8-way image classification set "Dataset_correctly_classified_E" from GitHub (madebynanditaaa/bacnet-flask); label vocabulary: Clostridium perfringens, Enterococcus faecalis, Enterococcus faecium, Escherichia coli, Listeria monocytogenes, Proteus, Pseudomonas aeruginosa, Staphylococcus aureus.

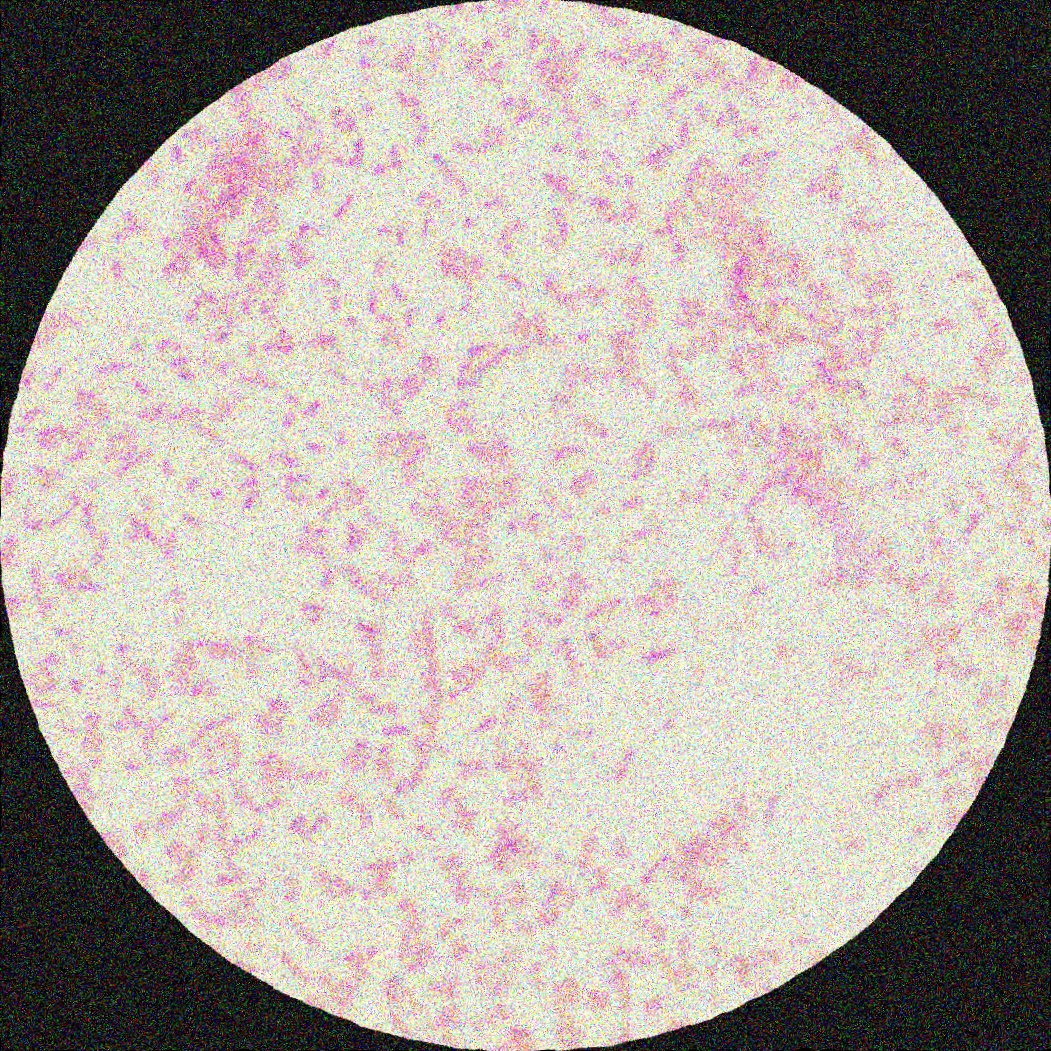
Label: Proteus

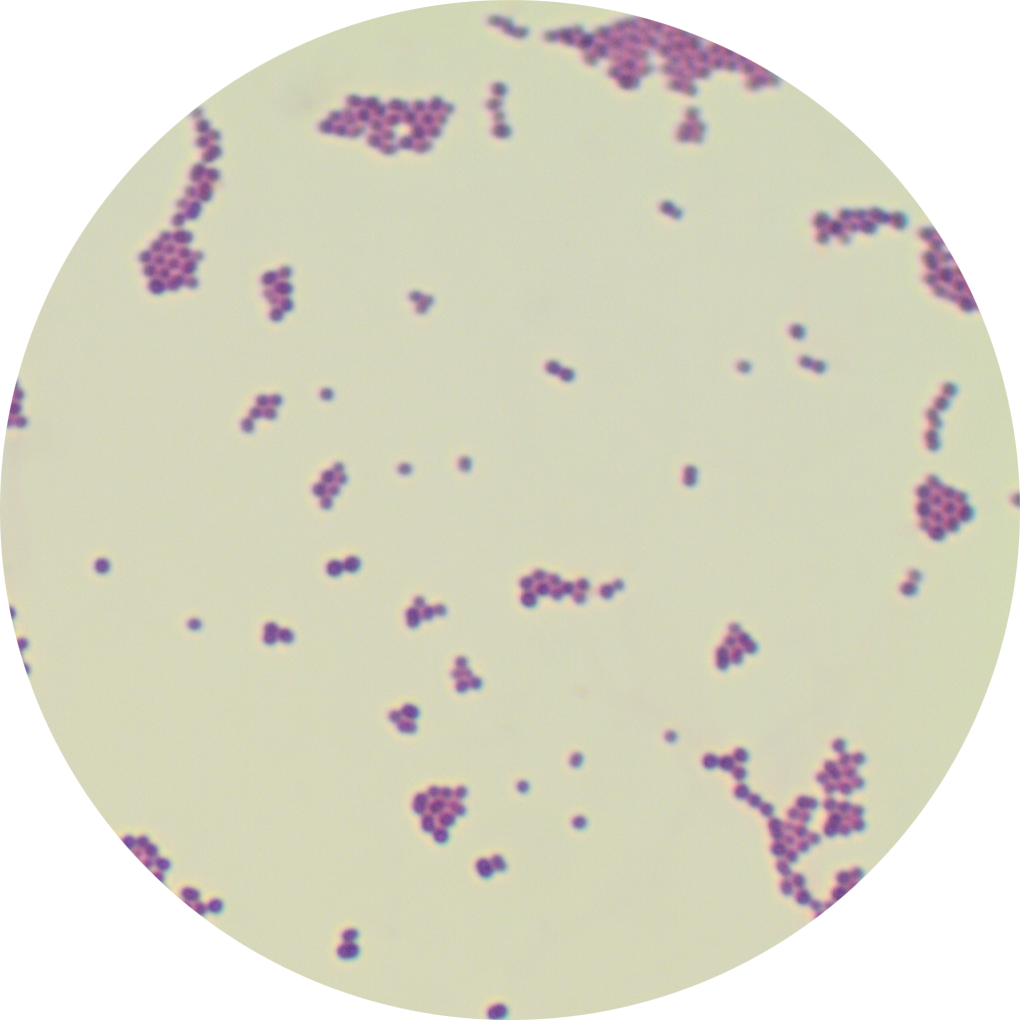
Label: Enterococcus faecalis

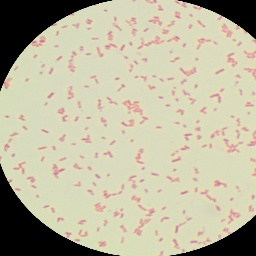
Label: Escherichia coli

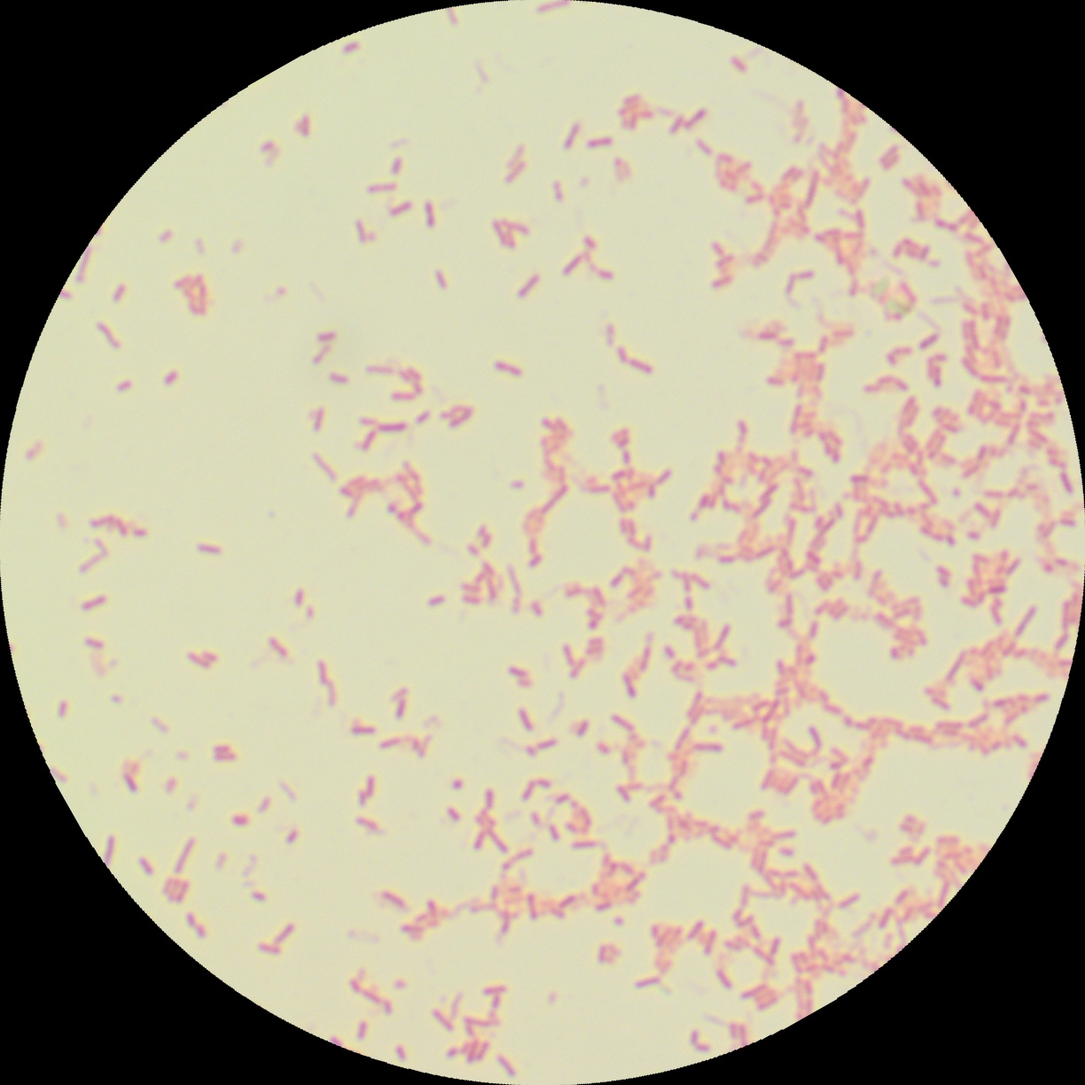
Label: Pseudomonas aeruginosa

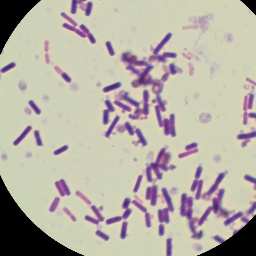
Label: Clostridium perfringens

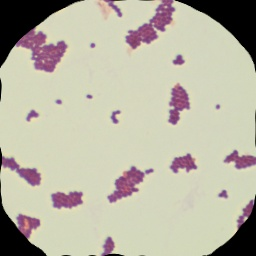
Label: Enterococcus faecium
